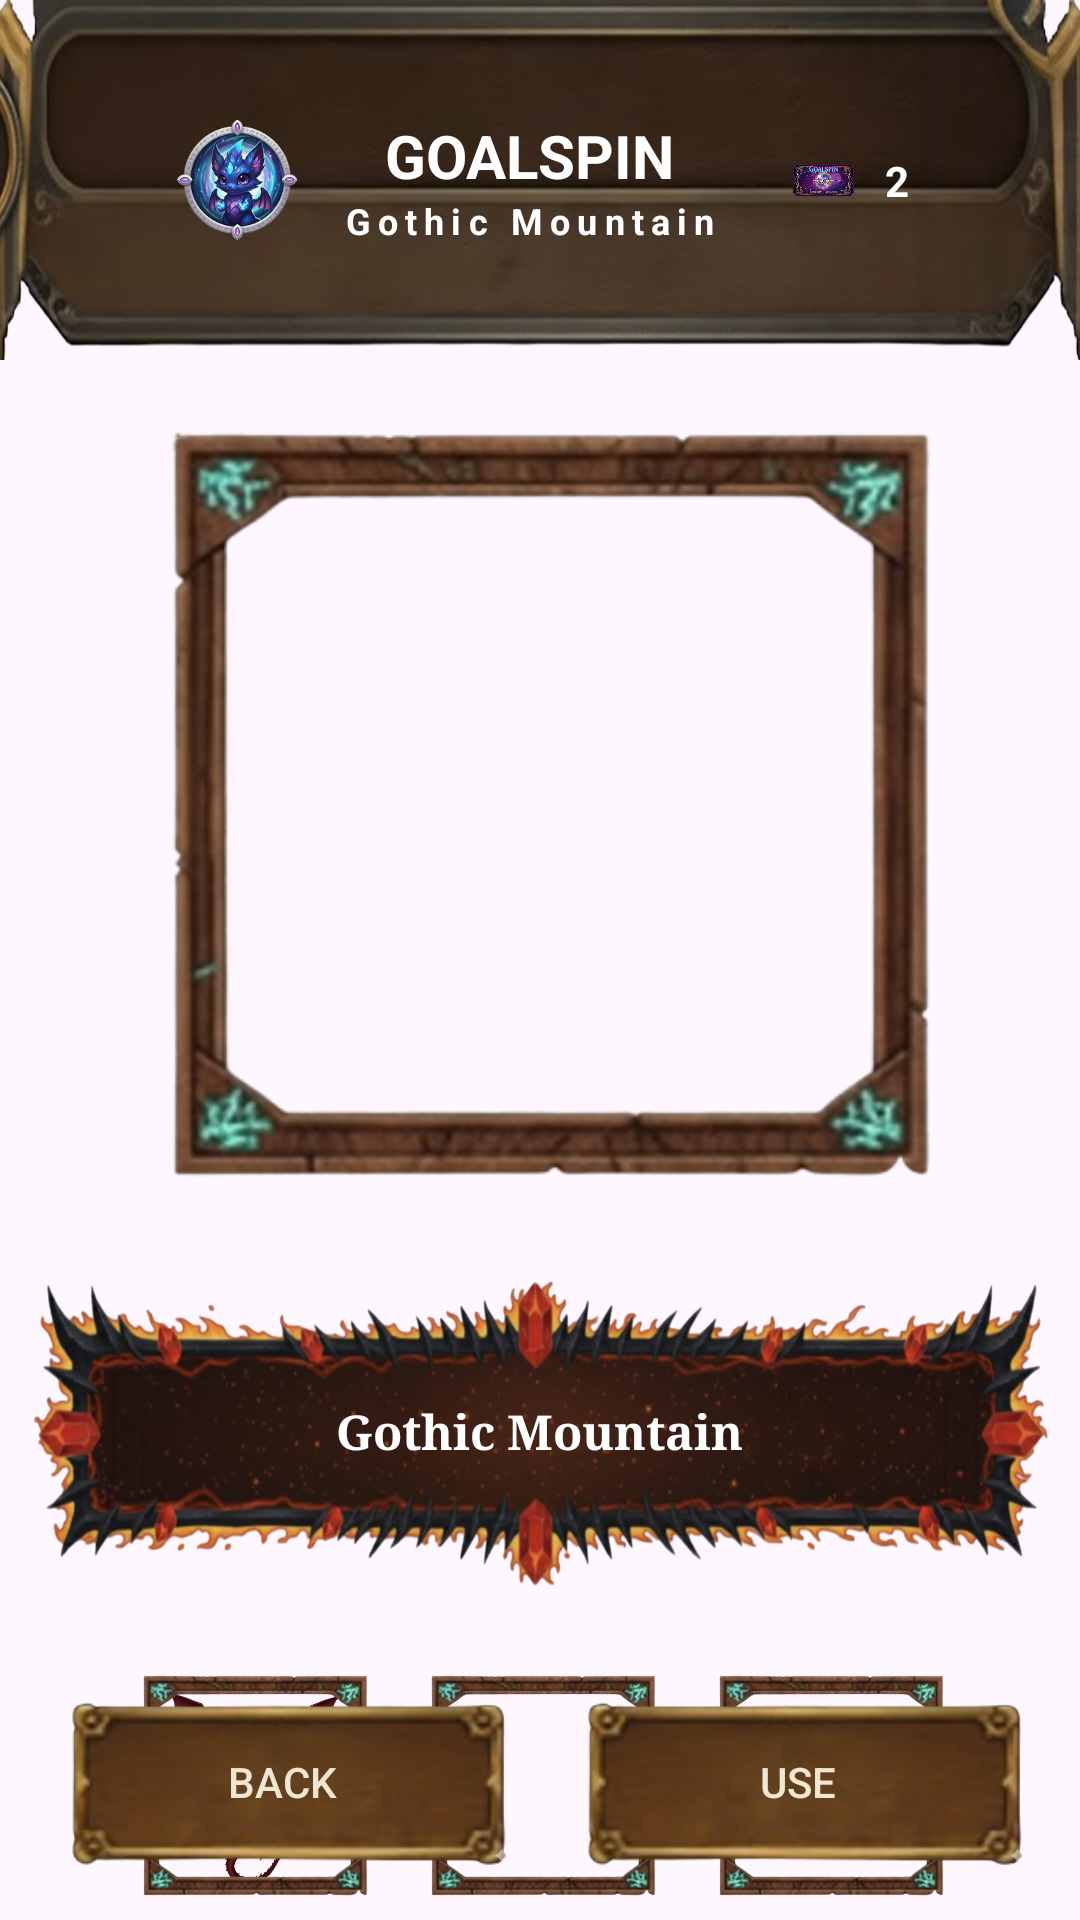

This screen was rendered from an Android layout file. Write that file and the resources it references.
<!-- AndroidManifest.xml: application theme Theme.GOALSPIN -->
<!-- res/layout/activity_collection_mountain.xml -->
<?xml version="1.0" encoding="utf-8"?>
<androidx.constraintlayout.widget.ConstraintLayout xmlns:android="http://schemas.android.com/apk/res/android"
    android:id="@+id/mountainRoot"
    xmlns:app="http://schemas.android.com/apk/res-auto"
    xmlns:tools="http://schemas.android.com/tools"
    android:layout_width="match_parent"
    android:layout_height="match_parent"
    android:background="@drawable/background_default">

    
    
    <androidx.constraintlayout.widget.ConstraintLayout
        android:id="@+id/headerContainer"
        android:layout_width="match_parent"
        android:layout_height="120dp"
        android:background="@drawable/header_default"
        android:paddingStart="55dp"
        android:paddingEnd="45dp"
        app:layout_constraintEnd_toEndOf="parent"
        app:layout_constraintHorizontal_bias="0.0"
        app:layout_constraintStart_toStartOf="parent"
        app:layout_constraintTop_toTopOf="parent">

        
        <ImageView
            android:id="@+id/ivAvatar"
            android:layout_width="48dp"
            android:layout_height="48dp"
            android:background="@drawable/ic_proflie"
            app:layout_constraintBottom_toBottomOf="parent"
            app:layout_constraintStart_toStartOf="parent"
            app:layout_constraintTop_toTopOf="parent" />

        
        <TextView
            android:id="@+id/tvHeaderTitle"
            android:layout_width="wrap_content"
            android:layout_height="wrap_content"
            android:text="GOALSPIN"
            android:textColor="#FFFFFF"
            android:textSize="20sp"
            android:textStyle="bold"
            app:layout_constraintVertical_chainStyle="packed"
            app:layout_constraintBottom_toTopOf="@id/tvSubTitle"
            app:layout_constraintEnd_toStartOf="@id/ticketContainer"
            app:layout_constraintStart_toEndOf="@id/ivAvatar"
            app:layout_constraintTop_toTopOf="parent" />

        <TextView
            android:id="@+id/tvSubTitle"
            android:layout_width="wrap_content"
            android:layout_height="wrap_content"
            android:letterSpacing="0.2"
            android:text="Gothic Mountain"
            android:textColor="#FFFFFF"
            android:textSize="12sp"
            android:textStyle="bold"
            app:layout_constraintTop_toBottomOf="@id/tvHeaderTitle"
            app:layout_constraintBottom_toBottomOf="parent"
            app:layout_constraintStart_toStartOf="@id/tvHeaderTitle"
            app:layout_constraintEnd_toEndOf="@id/tvHeaderTitle"/>

        
        
        <LinearLayout
            android:id="@+id/ticketContainer"
            android:layout_width="wrap_content"
            android:layout_height="wrap_content"
            android:gravity="center_vertical"
            android:paddingHorizontal="12dp"
            android:paddingVertical="4dp"
            app:layout_constraintBottom_toBottomOf="parent"
            app:layout_constraintEnd_toEndOf="parent"
            app:layout_constraintTop_toTopOf="parent">

            <View
                android:layout_width="25dp"
                android:layout_height="25dp"
                android:layout_marginEnd="8dp"
                android:background="@drawable/ticket" />

            
            <TextView
                android:id="@+id/tvTicketCount"
                android:layout_width="wrap_content"
                android:layout_height="wrap_content"
                android:text="2"
                android:textColor="#FFFFFF"
                android:textStyle="bold" />
        </LinearLayout>
    </androidx.constraintlayout.widget.ConstraintLayout>

    
    <FrameLayout
        android:id="@+id/flMainImageContainer"
        android:layout_width="wrap_content"
        android:layout_height="wrap_content"
        android:layout_marginTop="16dp"
        app:layout_constraintTop_toBottomOf="@id/headerContainer"
        app:layout_constraintStart_toStartOf="parent"
        app:layout_constraintEnd_toEndOf="parent">

        <ImageView
            android:layout_width="200dp"
            android:layout_height="200dp"
            android:layout_gravity="center"
            android:scaleType="centerCrop"
            android:src="@drawable/gothic_mountain"/> 

        <View
            android:id="@+id/vMainFrame"
            android:layout_width="270dp"
            android:layout_height="270dp"
            android:layout_gravity="center"
            android:background="@drawable/default_frame"/>
    </FrameLayout>

    
    <FrameLayout
        android:id="@+id/flTitleContainer"
        android:layout_width="340dp"
        android:layout_height="110dp"
        android:layout_marginTop="16dp"
        app:layout_constraintTop_toBottomOf="@id/flMainImageContainer"
        app:layout_constraintStart_toStartOf="parent"
        app:layout_constraintEnd_toEndOf="parent">
        

        
        
        <ImageView
            android:layout_width="match_parent"
            android:layout_height="match_parent"
            android:src="@drawable/mountain_frame"
            android:scaleType="fitXY"/>

        
        <TextView
            android:id="@+id/tvCollectionName"
            android:layout_width="wrap_content"
            android:layout_height="wrap_content"
            android:layout_gravity="center"
            android:text="Gothic Mountain"
            android:textColor="#FFFFFF"
            android:textSize="16sp"
            android:textStyle="bold"
            android:fontFamily="serif"
            android:gravity="center"/>

    </FrameLayout>

    
    <LinearLayout
        android:id="@+id/llSubItems"
        android:layout_width="match_parent"
        android:layout_height="wrap_content"
        android:orientation="horizontal"
        android:gravity="center"
        android:layout_marginTop="24dp"
        app:layout_constraintTop_toBottomOf="@id/flTitleContainer"
        app:layout_constraintStart_toStartOf="parent"
        app:layout_constraintEnd_toEndOf="parent">

        
        <FrameLayout
            android:id="@+id/flItemPet"
            android:layout_width="80dp"
            android:layout_height="80dp"
            android:layout_marginEnd="16dp"
            android:clickable="true"
            android:focusable="true"
            android:foreground="?attr/selectableItemBackground">>
            <ImageView
                android:layout_width="match_parent"
                android:layout_height="match_parent"
                android:src="@drawable/dragon"
                android:scaleType="centerCrop"
                android:layout_margin="6dp"/>
            <View
                android:id="@+id/vFramePet"
                android:layout_width="match_parent"
                android:layout_height="match_parent"
                android:background="@drawable/default_frame"/>
            <View
                android:id="@+id/vSelectorPet"
                android:layout_width="match_parent"
                android:layout_height="match_parent"
                android:background="@drawable/item_selector_border"
                android:visibility="gone"/>
        </FrameLayout>

        
        <FrameLayout
            android:id="@+id/flItemBg"
            android:layout_width="80dp"
            android:layout_height="80dp"
            android:layout_marginEnd="16dp"
            android:clickable="true"
            android:focusable="true"
            android:foreground="?attr/selectableItemBackground">>
            <ImageView
                android:layout_width="match_parent"
                android:layout_height="match_parent"
                android:src="@drawable/gothic_mountain"
                android:scaleType="centerCrop"
                android:layout_margin="6dp"/>
            <View
                android:id="@+id/vFrameBg"
                android:layout_width="match_parent"
                android:layout_height="match_parent"
                android:background="@drawable/default_frame"/>
            <View
                android:id="@+id/vSelectorBg"
                android:layout_width="match_parent"
                android:layout_height="match_parent"
                android:background="@drawable/item_selector_border"
                android:visibility="gone"/>
        </FrameLayout>

        
        <FrameLayout
            android:id="@+id/flItemFrame"
            android:layout_width="80dp"
            android:layout_height="80dp"
            android:clickable="true"
            android:focusable="true"
            android:foreground="?attr/selectableItemBackground">>
            <ImageView
                android:layout_width="match_parent"
                android:layout_height="match_parent"
                android:src="@drawable/gothic_frame"
                android:scaleType="centerInside"
                android:layout_margin="12dp"/>
            <View
                android:id="@+id/vFrameFrame"
                android:layout_width="match_parent"
                android:layout_height="match_parent"
                android:background="@drawable/default_frame"/>
            <View
                android:id="@+id/vSelectorFrame"
                android:layout_width="match_parent"
                android:layout_height="match_parent"
                android:background="@drawable/item_selector_border"
                android:visibility="gone"/>
        </FrameLayout>

    </LinearLayout>

    
    <LinearLayout
        android:id="@+id/footerLayout"
        android:layout_width="match_parent"
        android:layout_height="wrap_content"
        android:orientation="horizontal"
        android:padding="16dp"
        android:weightSum="2"
        app:layout_constraintBottom_toBottomOf="parent">

        <androidx.appcompat.widget.AppCompatButton
            android:id="@+id/btnBack"
            android:layout_width="0dp"
            android:layout_height="60dp"
            android:layout_weight="1"
            android:text="BACK"
            android:textColor="#F0E6D2"
            android:background="@drawable/defualt_btn"
            android:layout_marginEnd="8dp"/>

        <androidx.appcompat.widget.AppCompatButton
            android:id="@+id/btnUse"
            android:layout_width="0dp"
            android:layout_height="60dp"
            android:layout_weight="1"
            android:text="USE"
            android:textColor="#F0E6D2"
            android:background="@drawable/defualt_btn"
            android:layout_marginStart="8dp"/>
    </LinearLayout>

</androidx.constraintlayout.widget.ConstraintLayout>
<!-- resources referenced by this layout -->
<resources>
  <!-- drawable default_frame: png bitmap (drawable, 75241 bytes) -->
  <!-- drawable defualt_btn: png bitmap (drawable, 42903 bytes) -->
  <!-- drawable dragon: png bitmap (drawable, 122198 bytes) -->
  <!-- drawable gothic_frame: png bitmap (drawable, 69617 bytes) -->
  <!-- drawable header_default: png bitmap (drawable, 198600 bytes) -->
  <!-- drawable ic_proflie: png bitmap (drawable, 51510 bytes) -->
  <!-- drawable item_selector_border (drawable) -->
  <?xml version="1.0" encoding="utf-8"?>
  <shape xmlns:android="http://schemas.android.com/apk/res/android">
      <solid android:color="@android:color/transparent"/>
      <stroke android:width="4dp" android:color="#FFD700"/> 
      <corners android:radius="4dp"/>
  </shape>
  <!-- drawable mountain_frame: png bitmap (drawable, 710483 bytes) -->
  <!-- drawable ticket: png bitmap (drawable, 25587 bytes) -->
  <style name="Theme.GOALSPIN" parent="Base.Theme.GOALSPIN" />
  <style name="Base.Theme.GOALSPIN" parent="Theme.Material3.DayNight.NoActionBar">
          
          
      </style>
</resources>
